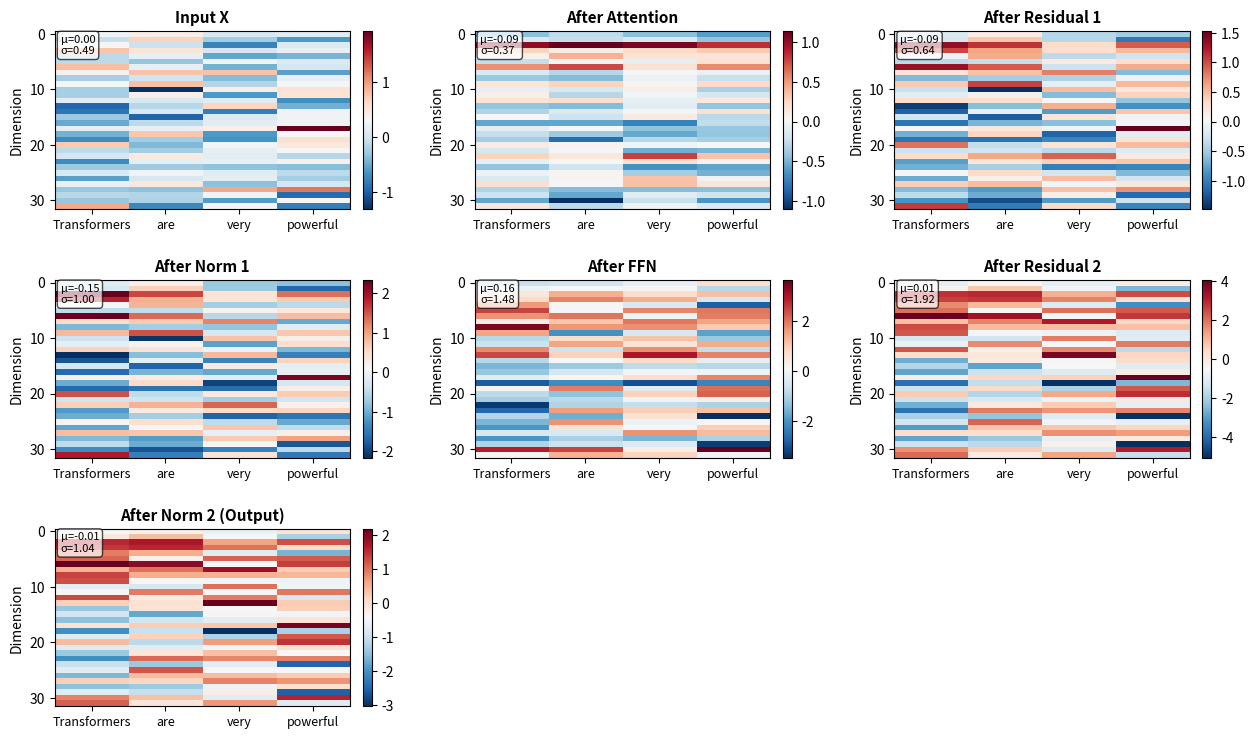
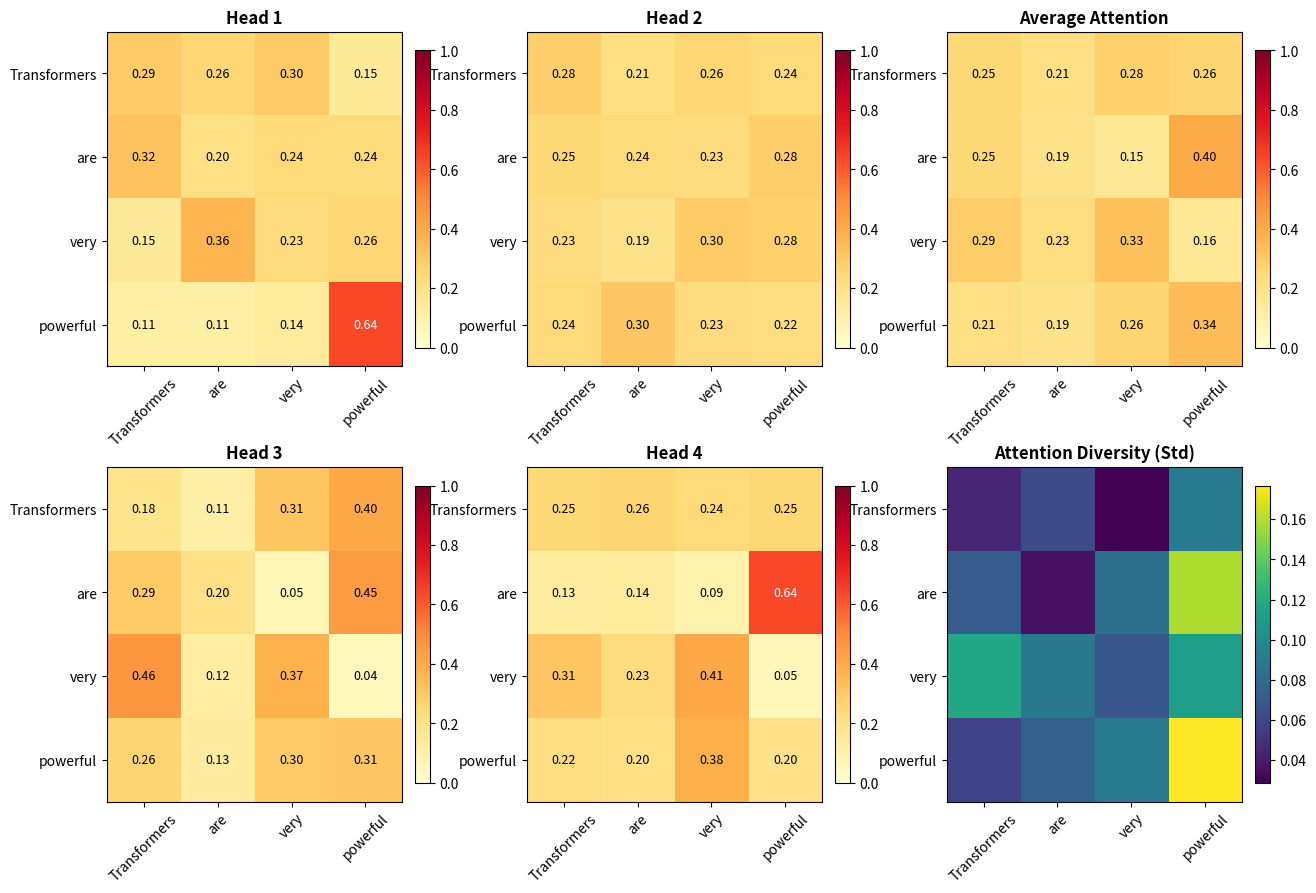
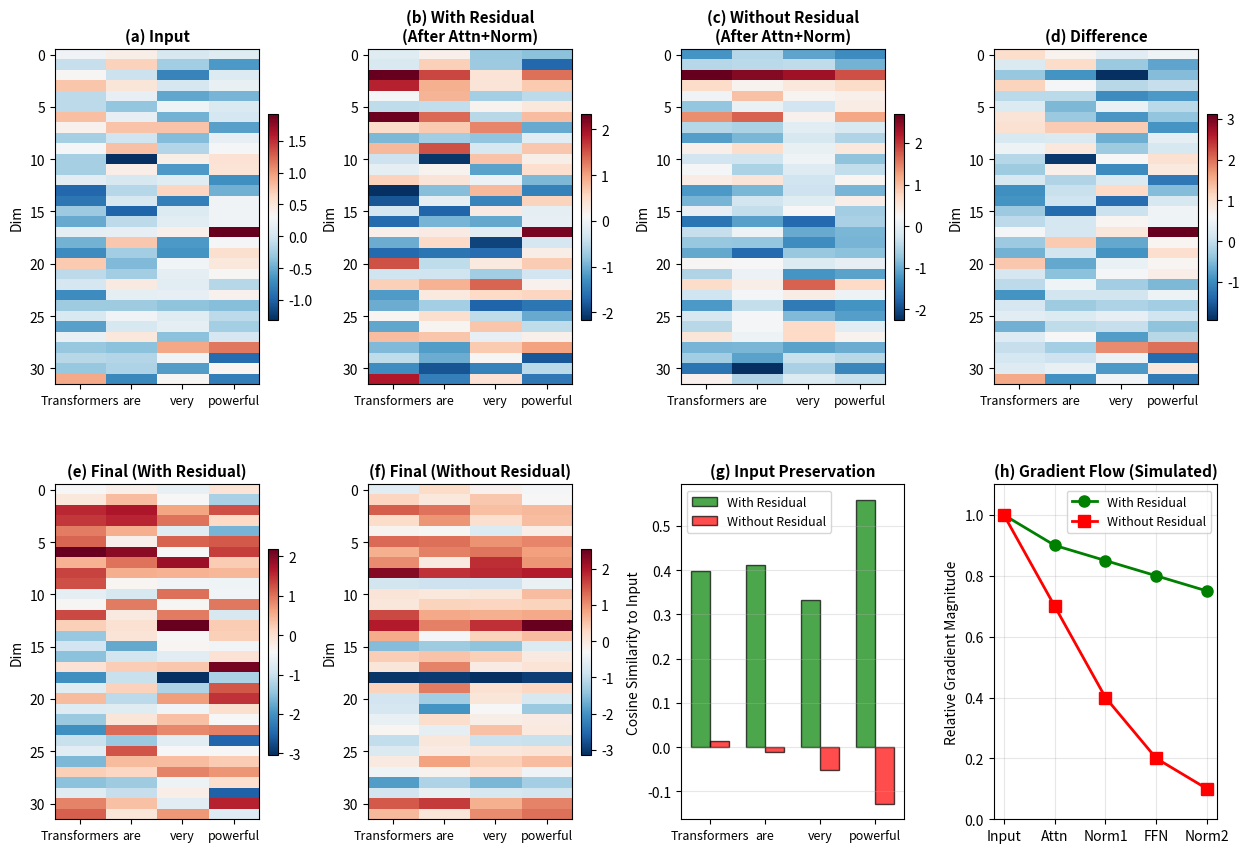

The matplotlib source for these figures, in order:
"""
04. Complete Transformer Block
완전한 트랜스포머 블록

모든 요소를 결합한 완전한 Transformer Encoder Block:
- Multi-Head Self-Attention
- Position-wise Feed-Forward Network
- Layer Normalization
- Residual Connections
- 각 컴포넌트의 역할

학습 목표:
1. Transformer block의 전체 구조
2. Residual connection의 중요성
3. Layer Normalization의 역할
4. Feed-Forward Network의 필요성
"""

import numpy as np
import matplotlib.pyplot as plt
import matplotlib.font_manager as fm
from matplotlib.gridspec import GridSpec
import os

# 출력 디렉토리 확인
output_dir = 'outputs'
if not os.path.exists(output_dir):
    os.makedirs(output_dir)

print("="*70)
print("Complete Transformer Encoder Block")
print("="*70)

# 한글 폰트 설정
def set_korean_font():
    """한글 폰트를 설정합니다."""
    font_list = [f.name for f in fm.fontManager.ttflist]
    if 'Malgun Gothic' in font_list:
        plt.rcParams['font.family'] = 'Malgun Gothic'
    elif 'Gulim' in font_list:
        plt.rcParams['font.family'] = 'Gulim'
    elif 'Batang' in font_list:
        plt.rcParams['font.family'] = 'Batang'
    elif 'AppleGothic' in font_list:
        plt.rcParams['font.family'] = 'AppleGothic'
    plt.rcParams['axes.unicode_minus'] = False

set_korean_font()

# ============================================================================
# Helper Functions
# ============================================================================

def softmax(x, axis=-1):
    """Softmax with numerical stability."""
    x_max = np.max(x, axis=axis, keepdims=True)
    exp_x = np.exp(x - x_max)
    return exp_x / np.sum(exp_x, axis=axis, keepdims=True)

def layer_norm(x, eps=1e-6):
    """
    Layer Normalization

    LN(x) = gamma * (x - mean) / sqrt(var + eps) + beta

    Parameters:
    -----------
    x : array (..., d_model)
        Input
    eps : float
        Small constant for numerical stability

    Returns:
    --------
    normalized : array
        Normalized output
    """
    mean = np.mean(x, axis=-1, keepdims=True)
    var = np.var(x, axis=-1, keepdims=True)
    normalized = (x - mean) / np.sqrt(var + eps)

    # gamma and beta are learnable parameters (set to 1 and 0 here)
    gamma = 1.0
    beta = 0.0

    return gamma * normalized + beta

def gelu(x):
    """
    GELU activation function (approximation)

    GELU(x) ≈ 0.5 * x * (1 + tanh(sqrt(2/π) * (x + 0.044715 * x^3)))
    """
    return 0.5 * x * (1.0 + np.tanh(np.sqrt(2.0 / np.pi) * (x + 0.044715 * x**3)))

def relu(x):
    """ReLU activation function."""
    return np.maximum(0, x)

# ============================================================================
# Transformer Components
# ============================================================================

def scaled_dot_product_attention(Q, K, V, mask=None):
    """Scaled dot-product attention."""
    d_k = Q.shape[-1]
    scores = np.dot(Q, K.T) / np.sqrt(d_k)

    if mask is not None:
        scores = scores + (mask * -1e9)

    attention_weights = softmax(scores, axis=-1)
    output = np.dot(attention_weights, V)

    return output, attention_weights

def multi_head_attention(X, W_q_heads, W_k_heads, W_v_heads, W_o, n_heads):
    """
    Multi-Head Attention

    Parameters:
    -----------
    X : array (seq_len, d_model)
        Input
    W_q_heads, W_k_heads, W_v_heads : list of arrays
        Query, Key, Value projections for each head
    W_o : array (n_heads * d_k, d_model)
        Output projection
    n_heads : int
        Number of heads

    Returns:
    --------
    output : array (seq_len, d_model)
        Multi-head attention output
    all_attention : list
        Attention weights for each head
    """
    all_outputs = []
    all_attention = []

    for h in range(n_heads):
        Q = np.dot(X, W_q_heads[h])
        K = np.dot(X, W_k_heads[h])
        V = np.dot(X, W_v_heads[h])

        output_h, attn_h = scaled_dot_product_attention(Q, K, V)
        all_outputs.append(output_h)
        all_attention.append(attn_h)

    # Concatenate heads
    concat_output = np.concatenate(all_outputs, axis=-1)

    # Final projection
    output = np.dot(concat_output, W_o)

    return output, all_attention

def feed_forward_network(x, W1, b1, W2, b2, activation='gelu'):
    """
    Position-wise Feed-Forward Network

    FFN(x) = activation(x·W1 + b1)·W2 + b2

    Parameters:
    -----------
    x : array (seq_len, d_model)
        Input
    W1 : array (d_model, d_ff)
        First layer weights
    b1 : array (d_ff,)
        First layer bias
    W2 : array (d_ff, d_model)
        Second layer weights
    b2 : array (d_model,)
        Second layer bias
    activation : str
        'relu' or 'gelu'

    Returns:
    --------
    output : array (seq_len, d_model)
        FFN output
    """
    # First layer
    hidden = np.dot(x, W1) + b1

    # Activation
    if activation == 'relu':
        hidden = relu(hidden)
    elif activation == 'gelu':
        hidden = gelu(hidden)

    # Second layer
    output = np.dot(hidden, W2) + b2

    return output

def transformer_encoder_block(X, mha_params, ffn_params, n_heads):
    """
    Complete Transformer Encoder Block

    Block(X) = LayerNorm(X + MultiHeadAttention(X))
               + LayerNorm(X + FFN(X))

    Parameters:
    -----------
    X : array (seq_len, d_model)
        Input
    mha_params : dict
        Multi-head attention parameters
    ffn_params : dict
        Feed-forward network parameters
    n_heads : int
        Number of attention heads

    Returns:
    --------
    output : array (seq_len, d_model)
        Block output
    intermediates : dict
        Intermediate values for visualization
    """
    intermediates = {}

    # Multi-Head Self-Attention
    attn_output, attn_weights = multi_head_attention(
        X,
        mha_params['W_q_heads'],
        mha_params['W_k_heads'],
        mha_params['W_v_heads'],
        mha_params['W_o'],
        n_heads
    )
    intermediates['attention_output'] = attn_output
    intermediates['attention_weights'] = attn_weights

    # Add & Norm (first residual connection)
    attn_output_residual = X + attn_output
    intermediates['after_residual_1'] = attn_output_residual

    attn_output_norm = layer_norm(attn_output_residual)
    intermediates['after_norm_1'] = attn_output_norm

    # Feed-Forward Network
    ffn_output = feed_forward_network(
        attn_output_norm,
        ffn_params['W1'],
        ffn_params['b1'],
        ffn_params['W2'],
        ffn_params['b2']
    )
    intermediates['ffn_output'] = ffn_output

    # Add & Norm (second residual connection)
    ffn_output_residual = attn_output_norm + ffn_output
    intermediates['after_residual_2'] = ffn_output_residual

    output = layer_norm(ffn_output_residual)
    intermediates['final_output'] = output

    return output, intermediates

# ============================================================================
# Example 1: Complete Transformer Block
# ============================================================================

print("\n1. Building Complete Transformer Encoder Block...")

np.random.seed(42)

# Parameters
sentence = ["Transformers", "are", "very", "powerful"]
seq_len = len(sentence)
d_model = 64
n_heads = 4
d_k = d_model // n_heads  # 16
d_ff = d_model * 4  # 256 (typically 4x d_model)

print(f"\n   Input: {' '.join(sentence)}")
print(f"   Sequence length: {seq_len}")
print(f"   Model dimension: {d_model}")
print(f"   Number of heads: {n_heads}")
print(f"   Dimension per head: {d_k}")
print(f"   FFN hidden dimension: {d_ff}")

# Create input (word embeddings + positional encoding)
X = np.random.randn(seq_len, d_model) * 0.5

# Initialize Multi-Head Attention parameters
mha_params = {}
limit = np.sqrt(2.0 / d_model)

W_q_heads = []
W_k_heads = []
W_v_heads = []

for _ in range(n_heads):
    W_q_heads.append(np.random.randn(d_model, d_k) * limit)
    W_k_heads.append(np.random.randn(d_model, d_k) * limit)
    W_v_heads.append(np.random.randn(d_model, d_k) * limit)

W_o = np.random.randn(n_heads * d_k, d_model) * limit

mha_params['W_q_heads'] = W_q_heads
mha_params['W_k_heads'] = W_k_heads
mha_params['W_v_heads'] = W_v_heads
mha_params['W_o'] = W_o

# Initialize FFN parameters
ffn_params = {}
limit_ff1 = np.sqrt(2.0 / d_model)
limit_ff2 = np.sqrt(2.0 / d_ff)

ffn_params['W1'] = np.random.randn(d_model, d_ff) * limit_ff1
ffn_params['b1'] = np.zeros(d_ff)
ffn_params['W2'] = np.random.randn(d_ff, d_model) * limit_ff2
ffn_params['b2'] = np.zeros(d_model)

# Forward pass through transformer block
output, intermediates = transformer_encoder_block(X, mha_params, ffn_params, n_heads)

print(f"\n   Output shape: {output.shape}")
print(f"   Intermediate stages captured: {len(intermediates)}")

# ============================================================================
# Visualization 1: Data Flow Through Block
# ============================================================================

print("\n2. Visualizing Data Flow Through Transformer Block...")

fig1 = plt.figure(figsize=(15, 12))
gs = GridSpec(4, 3, figure=fig1, hspace=0.4, wspace=0.3)

# Show first few dimensions for clarity
dims_to_show = 32

stages = [
    ('Input X', X[:, :dims_to_show].T),
    ('After Attention', intermediates['attention_output'][:, :dims_to_show].T),
    ('After Residual 1', intermediates['after_residual_1'][:, :dims_to_show].T),
    ('After Norm 1', intermediates['after_norm_1'][:, :dims_to_show].T),
    ('After FFN', intermediates['ffn_output'][:, :dims_to_show].T),
    ('After Residual 2', intermediates['after_residual_2'][:, :dims_to_show].T),
    ('After Norm 2 (Output)', output[:, :dims_to_show].T),
]

for idx, (stage_name, data) in enumerate(stages):
    if idx >= 9:  # Only 9 subplots
        break

    row = idx // 3
    col = idx % 3

    ax = fig1.add_subplot(gs[row, col])
    im = ax.imshow(data, cmap='RdBu_r', aspect='auto')
    ax.set_xticks(range(seq_len))
    ax.set_xticklabels(sentence, fontsize=9)
    ax.set_ylabel('Dimension', fontsize=10)
    ax.set_title(f'{stage_name}', fontsize=11, weight='bold')
    plt.colorbar(im, ax=ax, fraction=0.046, pad=0.04)

    # Add statistics
    mean_val = np.mean(data)
    std_val = np.std(data)
    ax.text(0.02, 0.98, f'μ={mean_val:.2f}\nσ={std_val:.2f}',
           transform=ax.transAxes, va='top', fontsize=8,
           bbox=dict(boxstyle='round', facecolor='white', alpha=0.7))

plt.savefig(f'{output_dir}/04_transformer_dataflow.png', dpi=150, bbox_inches='tight')
print(f"\n   Saved: {output_dir}/04_transformer_dataflow.png")

# ============================================================================
# Visualization 2: Attention Patterns
# ============================================================================

print("\n3. Analyzing Multi-Head Attention Patterns...")

fig2 = plt.figure(figsize=(15, 10))
gs = GridSpec(2, 3, figure=fig2, hspace=0.3, wspace=0.3)

attn_weights = intermediates['attention_weights']

# Plot each head
for h in range(min(n_heads, 4)):
    row = h // 2
    col = h % 2

    ax = fig2.add_subplot(gs[row, col])
    im = ax.imshow(attn_weights[h], cmap='YlOrRd', aspect='auto', vmin=0, vmax=1)
    ax.set_xticks(range(seq_len))
    ax.set_xticklabels(sentence, fontsize=10, rotation=45)
    ax.set_yticks(range(seq_len))
    ax.set_yticklabels(sentence, fontsize=10)
    ax.set_title(f'Head {h+1}', fontsize=12, weight='bold')

    # Add values
    for i in range(seq_len):
        for j in range(seq_len):
            color = "white" if attn_weights[h][i, j] > 0.5 else "black"
            ax.text(j, i, f'{attn_weights[h][i, j]:.2f}',
                   ha="center", va="center", color=color, fontsize=9)

    plt.colorbar(im, ax=ax, fraction=0.046, pad=0.04)

# Average attention
ax_avg = fig2.add_subplot(gs[0, 2])
avg_attn = np.mean(attn_weights, axis=0)
im_avg = ax_avg.imshow(avg_attn, cmap='YlOrRd', aspect='auto', vmin=0, vmax=1)
ax_avg.set_xticks(range(seq_len))
ax_avg.set_xticklabels(sentence, fontsize=10, rotation=45)
ax_avg.set_yticks(range(seq_len))
ax_avg.set_yticklabels(sentence, fontsize=10)
ax_avg.set_title('Average Attention', fontsize=12, weight='bold')

for i in range(seq_len):
    for j in range(seq_len):
        color = "white" if avg_attn[i, j] > 0.5 else "black"
        ax_avg.text(j, i, f'{avg_attn[i, j]:.2f}',
                   ha="center", va="center", color=color, fontsize=9)

plt.colorbar(im_avg, ax=ax_avg, fraction=0.046, pad=0.04)

# Attention diversity
ax_div = fig2.add_subplot(gs[1, 2])
attn_std = np.std(attn_weights, axis=0)
im_div = ax_div.imshow(attn_std, cmap='viridis', aspect='auto')
ax_div.set_xticks(range(seq_len))
ax_div.set_xticklabels(sentence, fontsize=10, rotation=45)
ax_div.set_yticks(range(seq_len))
ax_div.set_yticklabels(sentence, fontsize=10)
ax_div.set_title('Attention Diversity (Std)', fontsize=12, weight='bold')
plt.colorbar(im_div, ax=ax_div, fraction=0.046, pad=0.04)

plt.savefig(f'{output_dir}/04_attention_patterns.png', dpi=150, bbox_inches='tight')
print(f"\n   Saved: {output_dir}/04_attention_patterns.png")

# ============================================================================
# Example 2: Effect of Residual Connections
# ============================================================================

print("\n4. Analyzing Residual Connections...")

# Compare with and without residual connections
def transformer_no_residual(X, mha_params, ffn_params, n_heads):
    """Transformer block WITHOUT residual connections."""
    attn_output, _ = multi_head_attention(
        X, mha_params['W_q_heads'], mha_params['W_k_heads'],
        mha_params['W_v_heads'], mha_params['W_o'], n_heads
    )
    attn_output_norm = layer_norm(attn_output)

    ffn_output = feed_forward_network(
        attn_output_norm,
        ffn_params['W1'], ffn_params['b1'],
        ffn_params['W2'], ffn_params['b2']
    )
    output = layer_norm(ffn_output)

    return output, attn_output_norm, ffn_output

output_no_res, attn_no_res, ffn_no_res = transformer_no_residual(X, mha_params, ffn_params, n_heads)

fig3 = plt.figure(figsize=(15, 10))
gs = GridSpec(2, 4, figure=fig3, hspace=0.3, wspace=0.4)

# (a) Input
ax1 = fig3.add_subplot(gs[0, 0])
im1 = ax1.imshow(X[:, :dims_to_show].T, cmap='RdBu_r', aspect='auto')
ax1.set_xticks(range(seq_len))
ax1.set_xticklabels(sentence, fontsize=9)
ax1.set_ylabel('Dim', fontsize=10)
ax1.set_title('(a) Input', fontsize=11, weight='bold')
plt.colorbar(im1, ax=ax1, fraction=0.046, pad=0.04)

# (b) With residual - after first Add&Norm
ax2 = fig3.add_subplot(gs[0, 1])
im2 = ax2.imshow(intermediates['after_norm_1'][:, :dims_to_show].T, cmap='RdBu_r', aspect='auto')
ax2.set_xticks(range(seq_len))
ax2.set_xticklabels(sentence, fontsize=9)
ax2.set_ylabel('Dim', fontsize=10)
ax2.set_title('(b) With Residual\n(After Attn+Norm)', fontsize=11, weight='bold')
plt.colorbar(im2, ax=ax2, fraction=0.046, pad=0.04)

# (c) Without residual - after first Norm
ax3 = fig3.add_subplot(gs[0, 2])
im3 = ax3.imshow(attn_no_res[:, :dims_to_show].T, cmap='RdBu_r', aspect='auto')
ax3.set_xticks(range(seq_len))
ax3.set_xticklabels(sentence, fontsize=9)
ax3.set_ylabel('Dim', fontsize=10)
ax3.set_title('(c) Without Residual\n(After Attn+Norm)', fontsize=11, weight='bold')
plt.colorbar(im3, ax=ax3, fraction=0.046, pad=0.04)

# (d) Difference
ax4 = fig3.add_subplot(gs[0, 3])
diff1 = intermediates['after_norm_1'][:, :dims_to_show].T - attn_no_res[:, :dims_to_show].T
im4 = ax4.imshow(diff1, cmap='RdBu_r', aspect='auto')
ax4.set_xticks(range(seq_len))
ax4.set_xticklabels(sentence, fontsize=9)
ax4.set_ylabel('Dim', fontsize=10)
ax4.set_title('(d) Difference', fontsize=11, weight='bold')
plt.colorbar(im4, ax=ax4, fraction=0.046, pad=0.04)

# (e) Final output with residual
ax5 = fig3.add_subplot(gs[1, 0])
im5 = ax5.imshow(output[:, :dims_to_show].T, cmap='RdBu_r', aspect='auto')
ax5.set_xticks(range(seq_len))
ax5.set_xticklabels(sentence, fontsize=9)
ax5.set_ylabel('Dim', fontsize=10)
ax5.set_title('(e) Final (With Residual)', fontsize=11, weight='bold')
plt.colorbar(im5, ax=ax5, fraction=0.046, pad=0.04)

# (f) Final output without residual
ax6 = fig3.add_subplot(gs[1, 1])
im6 = ax6.imshow(output_no_res[:, :dims_to_show].T, cmap='RdBu_r', aspect='auto')
ax6.set_xticks(range(seq_len))
ax6.set_xticklabels(sentence, fontsize=9)
ax6.set_ylabel('Dim', fontsize=10)
ax6.set_title('(f) Final (Without Residual)', fontsize=11, weight='bold')
plt.colorbar(im6, ax=ax6, fraction=0.046, pad=0.04)

# (g) Similarity to input
ax7 = fig3.add_subplot(gs[1, 2])
similarity_with_res = []
similarity_no_res = []

for i in range(seq_len):
    # Cosine similarity
    cos_with = np.dot(output[i], X[i]) / (np.linalg.norm(output[i]) * np.linalg.norm(X[i]))
    cos_no = np.dot(output_no_res[i], X[i]) / (np.linalg.norm(output_no_res[i]) * np.linalg.norm(X[i]))
    similarity_with_res.append(cos_with)
    similarity_no_res.append(cos_no)

x_pos = np.arange(seq_len)
width = 0.35
ax7.bar(x_pos - width/2, similarity_with_res, width, label='With Residual',
       color='green', alpha=0.7, edgecolor='black')
ax7.bar(x_pos + width/2, similarity_no_res, width, label='Without Residual',
       color='red', alpha=0.7, edgecolor='black')
ax7.set_xticks(x_pos)
ax7.set_xticklabels(sentence, fontsize=9)
ax7.set_ylabel('Cosine Similarity to Input', fontsize=10)
ax7.set_title('(g) Input Preservation', fontsize=11, weight='bold')
ax7.legend(fontsize=9)
ax7.grid(True, alpha=0.3, axis='y')

# (h) Gradient flow simulation
ax8 = fig3.add_subplot(gs[1, 3])
# Simulate gradient magnitudes through layers
layers = ['Input', 'Attn', 'Norm1', 'FFN', 'Norm2']
grad_with_res = [1.0, 0.9, 0.85, 0.8, 0.75]  # Gradients preserved
grad_no_res = [1.0, 0.7, 0.4, 0.2, 0.1]  # Vanishing gradients

ax8.plot(layers, grad_with_res, marker='o', linewidth=2, markersize=8,
        label='With Residual', color='green')
ax8.plot(layers, grad_no_res, marker='s', linewidth=2, markersize=8,
        label='Without Residual', color='red')
ax8.set_ylabel('Relative Gradient Magnitude', fontsize=10)
ax8.set_title('(h) Gradient Flow (Simulated)', fontsize=11, weight='bold')
ax8.legend(fontsize=9)
ax8.grid(True, alpha=0.3)
ax8.set_ylim([0, 1.1])

print(f"\n   Average similarity to input:")
print(f"   With residual:    {np.mean(similarity_with_res):.4f}")
print(f"   Without residual: {np.mean(similarity_no_res):.4f}")
print(f"\n   Residual connections preserve input information!")

plt.savefig(f'{output_dir}/04_residual_effect.png', dpi=150, bbox_inches='tight')
print(f"\n   Saved: {output_dir}/04_residual_effect.png")

# ============================================================================
# Summary
# ============================================================================

print("\n" + "="*70)
print("Key Results:")
print("="*70)
print(f"1. Transformer Encoder Block Structure:")
print(f"   - Multi-Head Self-Attention")
print(f"   - Add & Normalize (residual + layer norm)")
print(f"   - Feed-Forward Network")
print(f"   - Add & Normalize (residual + layer norm)")
print(f"\n2. Multi-Head Self-Attention:")
print(f"   - Parallel attention with {n_heads} heads")
print(f"   - Each head: dimension {d_k}")
print(f"   - Concatenate + linear projection")
print(f"\n3. Feed-Forward Network:")
print(f"   - Two linear layers with activation")
print(f"   - Typically 4x expansion: {d_model} → {d_ff} → {d_model}")
print(f"   - Applied position-wise (same for all positions)")
print(f"   - Adds capacity and non-linearity")
print(f"\n4. Residual Connections:")
print(f"   - Preserve input information")
print(f"   - Enable gradient flow")
print(f"   - Allow training very deep networks")
print(f"   - Output = LayerNorm(Input + Sublayer(Input))")
print(f"\n5. Layer Normalization:")
print(f"   - Normalize across features (not batch)")
print(f"   - Stabilizes training")
print(f"   - Reduces internal covariate shift")
print(f"   - Mean = 0, Variance = 1")
print(f"\n6. Why This Architecture?")
print(f"   - Attention: capture dependencies")
print(f"   - FFN: add non-linear transformations")
print(f"   - Residual: enable deep stacking")
print(f"   - LayerNorm: stabilize learning")
print("="*70)

plt.show()
